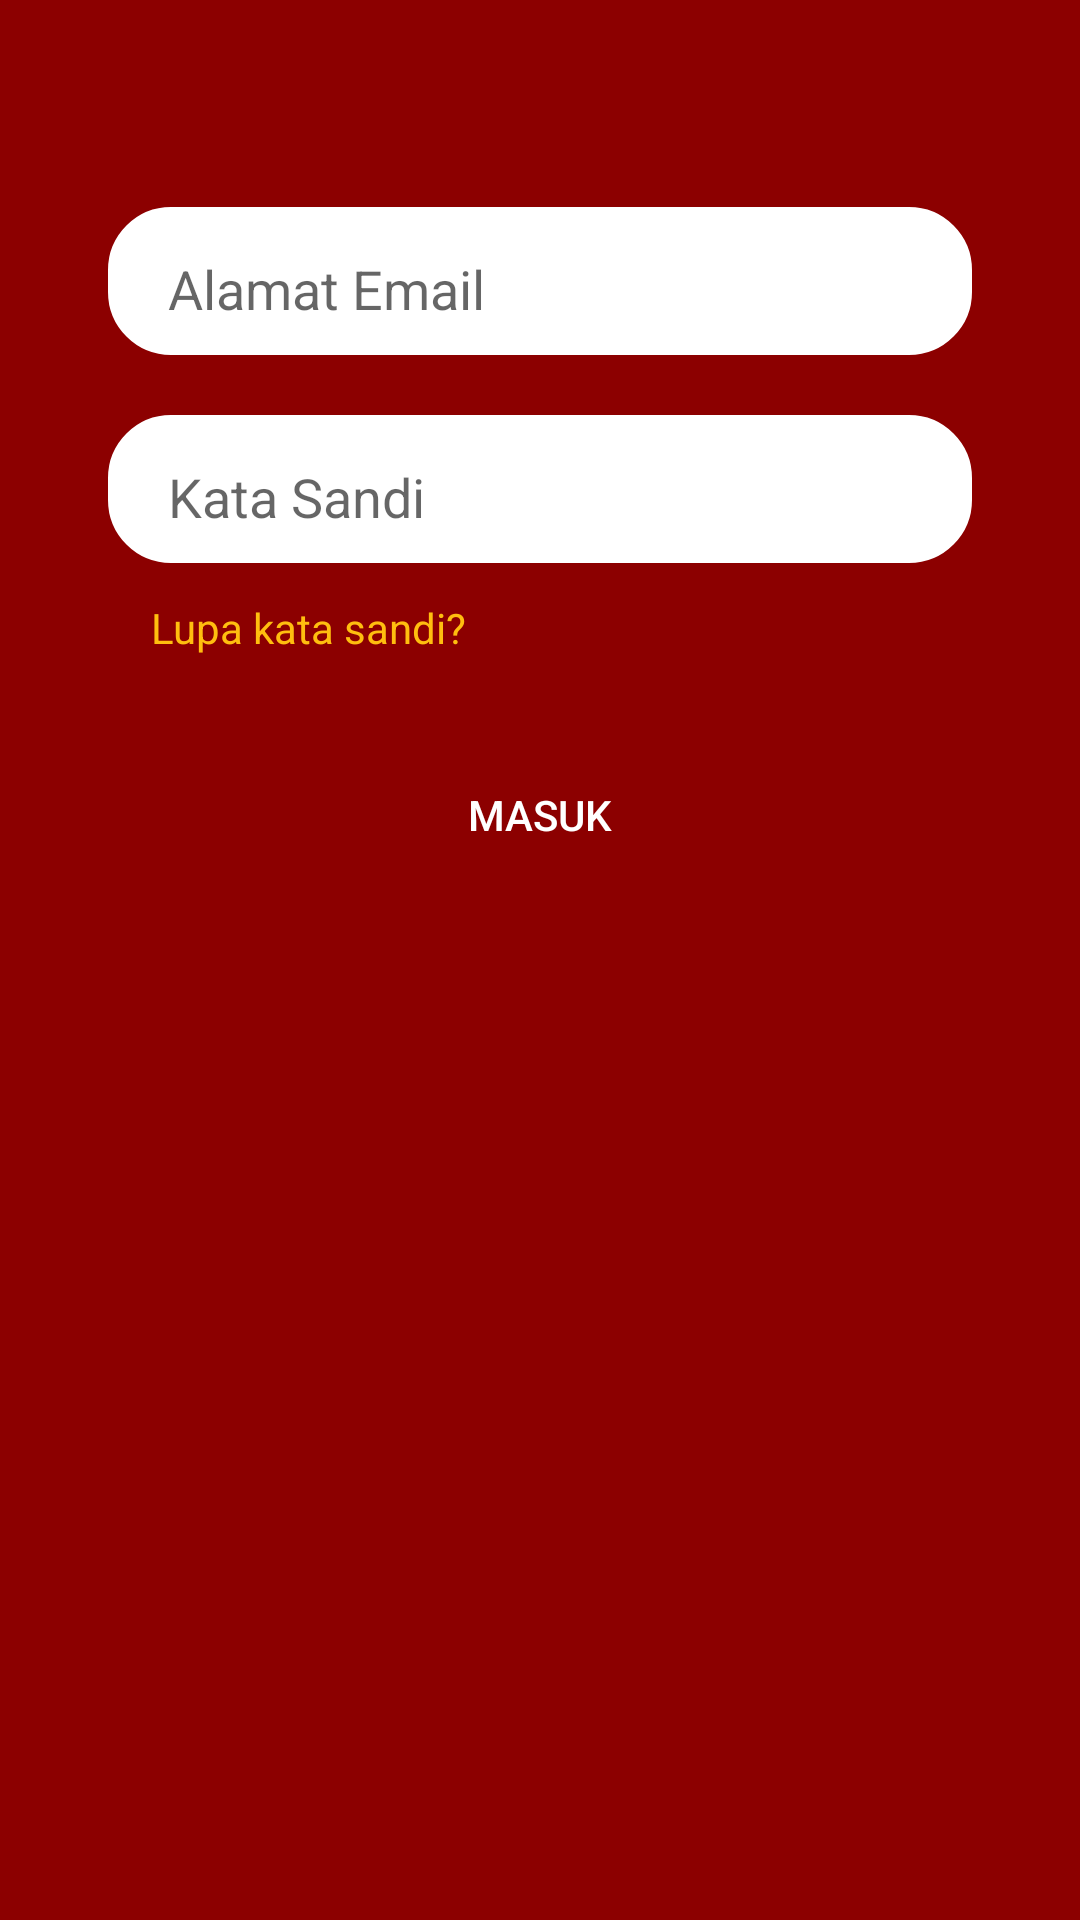

Android layout source for this screen:
<!-- AndroidManifest.xml: application theme Theme.Darurat -->
<!-- res/layout/login_tab_fragment.xml -->
<?xml version="1.0" encoding="utf-8"?>
<androidx.constraintlayout.widget.ConstraintLayout xmlns:android="http://schemas.android.com/apk/res/android"
    xmlns:app="http://schemas.android.com/apk/res-auto"
    xmlns:tools="http://schemas.android.com/tools"
    android:layout_width="match_parent"
    android:layout_height="match_parent"
    android:background="@color/red">

    <EditText
        android:id="@+id/Email"
        android:layout_width="0dp"
        android:layout_height="wrap_content"
        android:background="@drawable/text_box_bg"
        android:hint="Alamat Email"
        android:paddingLeft="20dp"
        android:paddingTop="15dp"
        android:paddingBottom="10dp"
        android:singleLine="true"
        app:layout_constraintBottom_toBottomOf="parent"
        app:layout_constraintEnd_toEndOf="parent"
        app:layout_constraintStart_toStartOf="parent"
        app:layout_constraintTop_toTopOf="parent"
        app:layout_constraintVertical_bias="0.117"
        app:layout_constraintWidth_percent=".8" />

    <TextView
        android:layout_width="wrap_content"
        android:layout_height="wrap_content"
        android:layout_marginLeft="8dp"
        android:layout_marginTop="12dp"
        android:text="Lupa kata sandi?"
        android:textColor="@color/yellow"
        app:layout_constraintBottom_toTopOf="@+id/masuk"
        app:layout_constraintEnd_toEndOf="parent"
        app:layout_constraintHorizontal_bias="0.03"
        app:layout_constraintStart_toStartOf="@+id/password"
        app:layout_constraintTop_toBottomOf="@+id/password"
        app:layout_constraintVertical_bias="0.0" />

    <Button
        android:id="@+id/masuk"
        android:layout_width="0dp"
        android:layout_height="wrap_content"
        android:layout_marginTop="60dp"
        android:background="@drawable/button_bg"
        android:text="Masuk"
        android:textColor="@color/white"
        app:layout_constraintBottom_toBottomOf="parent"
        app:layout_constraintEnd_toEndOf="parent"
        app:layout_constraintStart_toStartOf="parent"
        app:layout_constraintTop_toBottomOf="@+id/password"
        app:layout_constraintVertical_bias="0"
        app:layout_constraintWidth_percent=".8" />

    <EditText
        android:id="@+id/password"
        android:layout_width="0dp"
        android:layout_height="wrap_content"
        android:layout_marginTop="20dp"
        android:background="@drawable/text_box_bg"
        android:hint="Kata Sandi"
        android:inputType="textPassword"
        android:paddingLeft="20dp"
        android:paddingTop="15dp"
        android:paddingBottom="10dp"
        android:singleLine="true"
        app:layout_constraintBottom_toBottomOf="parent"
        app:layout_constraintEnd_toEndOf="parent"
        app:layout_constraintStart_toStartOf="parent"
        app:layout_constraintTop_toBottomOf="@+id/Email"
        app:layout_constraintVertical_bias="0"
        app:layout_constraintWidth_percent=".8" />

</androidx.constraintlayout.widget.ConstraintLayout>
<!-- resources referenced by this layout -->
<resources>
  <color name="red">#8C0000</color>
  <color name="white">#FFFFFFFF</color>
  <color name="yellow">#FFBE0F</color>
  <!-- drawable text_box_bg (drawable) -->
  <?xml version="1.0" encoding="utf-8"?>
  <shape xmlns:android="http://schemas.android.com/apk/res/android">
  
      <corners android:radius="20dp"/>
  
      <stroke android:width="2dp"
          android:color="@color/white"/>
  
      <solid android:color="@color/white"/>
  </shape>
  <style name="Theme.Darurat" parent="Theme.MaterialComponents.DayNight.DarkActionBar">
          
          <item name="colorPrimary">@color/purple_500</item>
          <item name="colorPrimaryVariant">@color/purple_700</item>
          <item name="colorOnPrimary">@color/white</item>
          
          <item name="colorSecondary">@color/teal_200</item>
          <item name="colorSecondaryVariant">@color/teal_700</item>
          <item name="colorOnSecondary">@color/black</item>
          
          <item name="android:statusBarColor" tools:targetApi="l">?attr/colorPrimaryVariant</item>
          
      </style>
  <color name="purple_500">#FF6200EE</color>
  <color name="purple_700">#FF3700B3</color>
  <color name="teal_200">#FF03DAC5</color>
  <color name="teal_700">#FF018786</color>
  <color name="black">#FF000000</color>
</resources>
